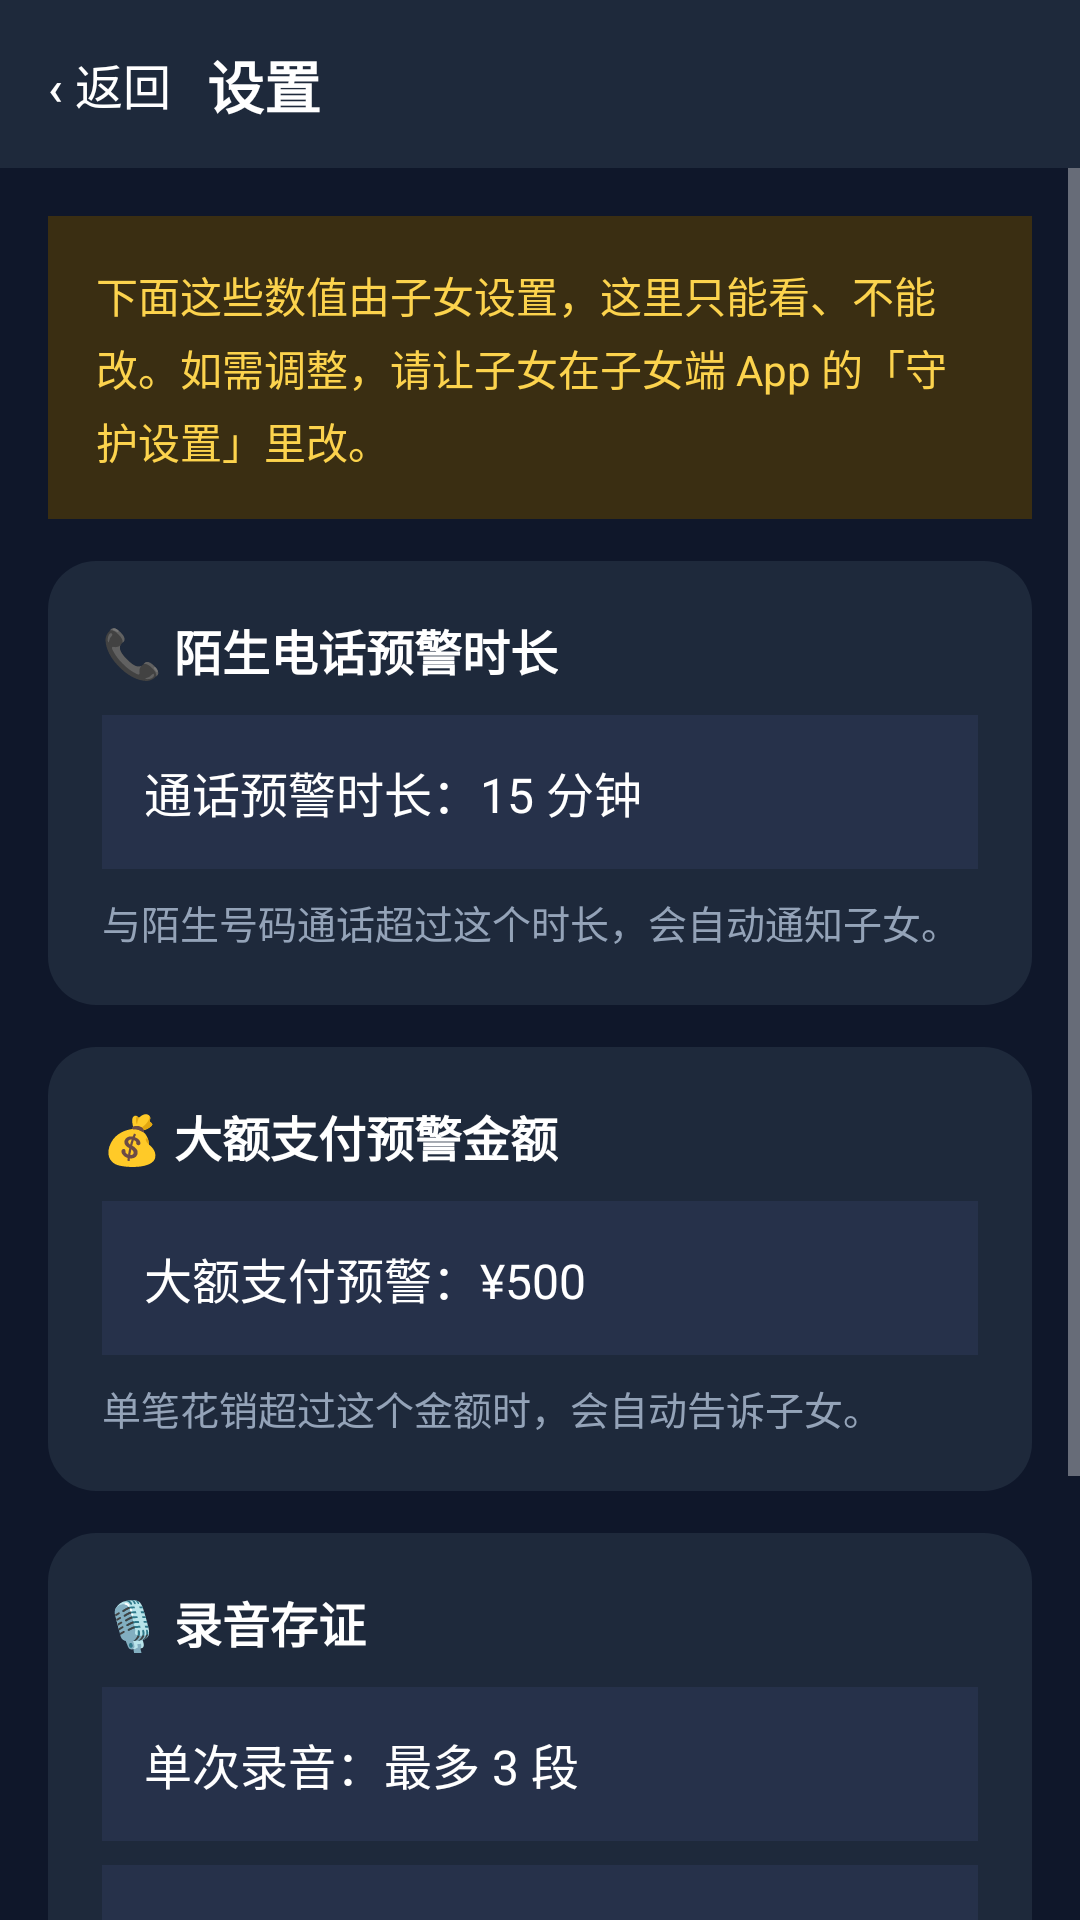

Here is an Android app screen rendered from its layout file. Give the layout XML and the strings, colors and styles it references.
<!-- AndroidManifest.xml: application theme Theme.AntiFraudGuard -->
<!-- res/layout/activity_elder_guard_params.xml -->
<?xml version="1.0" encoding="utf-8"?>
<LinearLayout xmlns:android="http://schemas.android.com/apk/res/android"
    android:layout_width="match_parent"
    android:layout_height="match_parent"
    android:orientation="vertical"
    android:background="?attr/appBg">

    <include
        android:id="@+id/topbar"
        layout="@layout/layout_settings_topbar" />

    <ScrollView
        android:layout_width="match_parent"
        android:layout_height="0dp"
        android:layout_weight="1">

        <LinearLayout
            android:layout_width="match_parent"
            android:layout_height="wrap_content"
            android:orientation="vertical"
            android:padding="16dp"
            android:paddingBottom="32dp">

            <LinearLayout
                android:layout_width="match_parent"
                android:layout_height="wrap_content"
                android:background="?attr/appWarnBgSoft"
                android:orientation="vertical"
                android:padding="16dp">

                <TextView
                    android:layout_width="match_parent"
                    android:layout_height="wrap_content"
                    android:lineSpacingExtra="4dp"
                    android:text="下面这些数值由子女设置，这里只能看、不能改。如需调整，请让子女在子女端 App 的「守护设置」里改。"
                    android:textColor="?attr/appWarnTextStrong"
                    android:textSize="14sp" />
            </LinearLayout>

            
            <LinearLayout
                android:layout_width="match_parent"
                android:layout_height="wrap_content"
                android:layout_marginTop="14dp"
                android:background="@drawable/bg_card_theme"
                android:orientation="vertical"
                android:padding="18dp">

                <TextView
                    android:layout_width="wrap_content"
                    android:layout_height="wrap_content"
                    android:text="📞 陌生电话预警时长"
                    android:textColor="?attr/appText"
                    android:textSize="16sp"
                    android:textStyle="bold" />

                <TextView
                    android:id="@+id/tv_call_threshold"
                    android:layout_width="match_parent"
                    android:layout_height="wrap_content"
                    android:layout_marginTop="10dp"
                    android:background="?attr/appCardAlt"
                    android:padding="14dp"
                    android:text="通话预警时长：15 分钟"
                    android:textColor="?attr/appText"
                    android:textSize="16sp" />

                <TextView
                    android:layout_width="match_parent"
                    android:layout_height="wrap_content"
                    android:layout_marginTop="8dp"
                    android:lineSpacingExtra="3dp"
                    android:text="与陌生号码通话超过这个时长，会自动通知子女。"
                    android:textColor="?attr/appTextDim"
                    android:textSize="13sp" />
            </LinearLayout>

            
            <LinearLayout
                android:layout_width="match_parent"
                android:layout_height="wrap_content"
                android:layout_marginTop="14dp"
                android:background="@drawable/bg_card_theme"
                android:orientation="vertical"
                android:padding="18dp">

                <TextView
                    android:layout_width="wrap_content"
                    android:layout_height="wrap_content"
                    android:text="💰 大额支付预警金额"
                    android:textColor="?attr/appText"
                    android:textSize="16sp"
                    android:textStyle="bold" />

                <TextView
                    android:id="@+id/tv_payment_threshold"
                    android:layout_width="match_parent"
                    android:layout_height="wrap_content"
                    android:layout_marginTop="10dp"
                    android:background="?attr/appCardAlt"
                    android:padding="14dp"
                    android:text="大额支付预警：¥500"
                    android:textColor="?attr/appText"
                    android:textSize="16sp" />

                <TextView
                    android:layout_width="match_parent"
                    android:layout_height="wrap_content"
                    android:layout_marginTop="8dp"
                    android:lineSpacingExtra="3dp"
                    android:text="单笔花销超过这个金额时，会自动告诉子女。"
                    android:textColor="?attr/appTextDim"
                    android:textSize="13sp" />
            </LinearLayout>

            
            <LinearLayout
                android:layout_width="match_parent"
                android:layout_height="wrap_content"
                android:layout_marginTop="14dp"
                android:background="@drawable/bg_card_theme"
                android:orientation="vertical"
                android:padding="18dp">

                <TextView
                    android:layout_width="wrap_content"
                    android:layout_height="wrap_content"
                    android:text="🎙️ 录音存证"
                    android:textColor="?attr/appText"
                    android:textSize="16sp"
                    android:textStyle="bold" />

                <TextView
                    android:id="@+id/tv_rec_segments"
                    android:layout_width="match_parent"
                    android:layout_height="wrap_content"
                    android:layout_marginTop="10dp"
                    android:background="?attr/appCardAlt"
                    android:padding="14dp"
                    android:text="单次录音：最多 3 段"
                    android:textColor="?attr/appText"
                    android:textSize="16sp" />

                <TextView
                    android:id="@+id/tv_rec_segment_minutes"
                    android:layout_width="match_parent"
                    android:layout_height="wrap_content"
                    android:layout_marginTop="8dp"
                    android:background="?attr/appCardAlt"
                    android:padding="14dp"
                    android:text="每段时长：5 分钟"
                    android:textColor="?attr/appText"
                    android:textSize="16sp" />

                <TextView
                    android:id="@+id/tv_rec_minutes_hint"
                    android:layout_width="match_parent"
                    android:layout_height="wrap_content"
                    android:layout_marginTop="8dp"
                    android:text="当前合计约 15 分钟"
                    android:textColor="@color/c_accent_green"
                    android:textSize="13sp" />

                <TextView
                    android:layout_width="match_parent"
                    android:layout_height="wrap_content"
                    android:layout_marginTop="8dp"
                    android:lineSpacingExtra="3dp"
                    android:text="按下 SOS 后自动录音。设上限是为了避免一直录下去把手机存储撑爆。"
                    android:textColor="?attr/appTextDim"
                    android:textSize="13sp" />
            </LinearLayout>

            <TextView
                android:layout_width="match_parent"
                android:layout_height="wrap_content"
                android:layout_marginTop="14dp"
                android:lineSpacingExtra="4dp"
                android:text="以上参数会同步到云端，换手机、重装 App 后自动恢复，不会悄悄回到默认值。"
                android:textColor="?attr/appTextDim"
                android:textSize="13sp" />

        </LinearLayout>
    </ScrollView>
</LinearLayout>
<!-- res/layout/layout_settings_topbar.xml (included above) -->
<?xml version="1.0" encoding="utf-8"?>
<LinearLayout xmlns:android="http://schemas.android.com/apk/res/android"
    android:layout_width="match_parent"
    android:layout_height="56dp"
    android:orientation="horizontal"
    android:gravity="center_vertical"
    android:background="?attr/appCard"
    android:paddingStart="8dp"
    android:paddingEnd="16dp">

    <Button
        android:id="@+id/btn_back"
        android:layout_width="wrap_content"
        android:layout_height="44dp"
        android:minWidth="0dp"
        android:paddingStart="8dp"
        android:paddingEnd="12dp"
        android:background="@android:color/transparent"
        android:text="‹ 返回"
        android:textColor="?attr/appText"
        android:textSize="16sp" />

    <TextView
        android:id="@+id/tv_title"
        android:layout_width="0dp"
        android:layout_height="wrap_content"
        android:layout_weight="1"
        android:ellipsize="end"
        android:singleLine="true"
        android:text="设置"
        android:textColor="?attr/appText"
        android:textSize="19sp"
        android:textStyle="bold" />
</LinearLayout>
<!-- resources referenced by this layout -->
<resources>
  <!-- drawable bg_card_theme (drawable) -->
  <?xml version="1.0" encoding="utf-8"?>
  <shape xmlns:android="http://schemas.android.com/apk/res/android" android:shape="rectangle">
      <solid android:color="?attr/appCard" />
      <corners android:radius="16dp" />
  </shape>
  <style name="Theme.AntiFraudGuard" parent="Theme.MaterialComponents.NoActionBar">
          
          <item name="colorPrimary">@color/blue_500</item>
          <item name="colorPrimaryVariant">@color/blue_700</item>
          <item name="colorOnPrimary">@color/white</item>
          
          <item name="colorSecondary">@color/emerald_500</item>
          <item name="colorSecondaryVariant">@color/emerald_700</item>
          <item name="colorOnSecondary">@color/white</item>
  
          <item name="appBg">#0F172A</item>
          <item name="appCard">#1E293B</item>
          <item name="appCardAlt">#26314A</item>
          <item name="appText">#FFFFFF</item>
          <item name="appTextDim">#94A3B8</item>
          <item name="appDivider">#334155</item>
          <item name="appInputBg">#26314A</item>
          <item name="appInputText">#FFFFFF</item>
  
          
          <item name="appDangerBgSoft">#3F1A1E</item>
          <item name="appWarnBgSoft">#3A2E12</item>
          <item name="appWarnTextStrong">#FCD34D</item>
          <item name="appWarnTextDim">#D4B36A</item>
          <item name="appDangerTextStrong">#FCA5A5</item>
          <item name="appDangerTextDim">#DCA9A9</item>
  
          
          <item name="android:statusBarColor">#0F172A</item>
          <item name="android:windowBackground">#0F172A</item>
          <item name="android:navigationBarColor">#0F172A</item>
      </style>
  <color name="blue_500">#3B82F6</color>
  <color name="blue_700">#1D4ED8</color>
  <color name="white">#FFFFFFFF</color>
  <color name="emerald_500">#10B981</color>
  <color name="emerald_700">#047857</color>
</resources>
